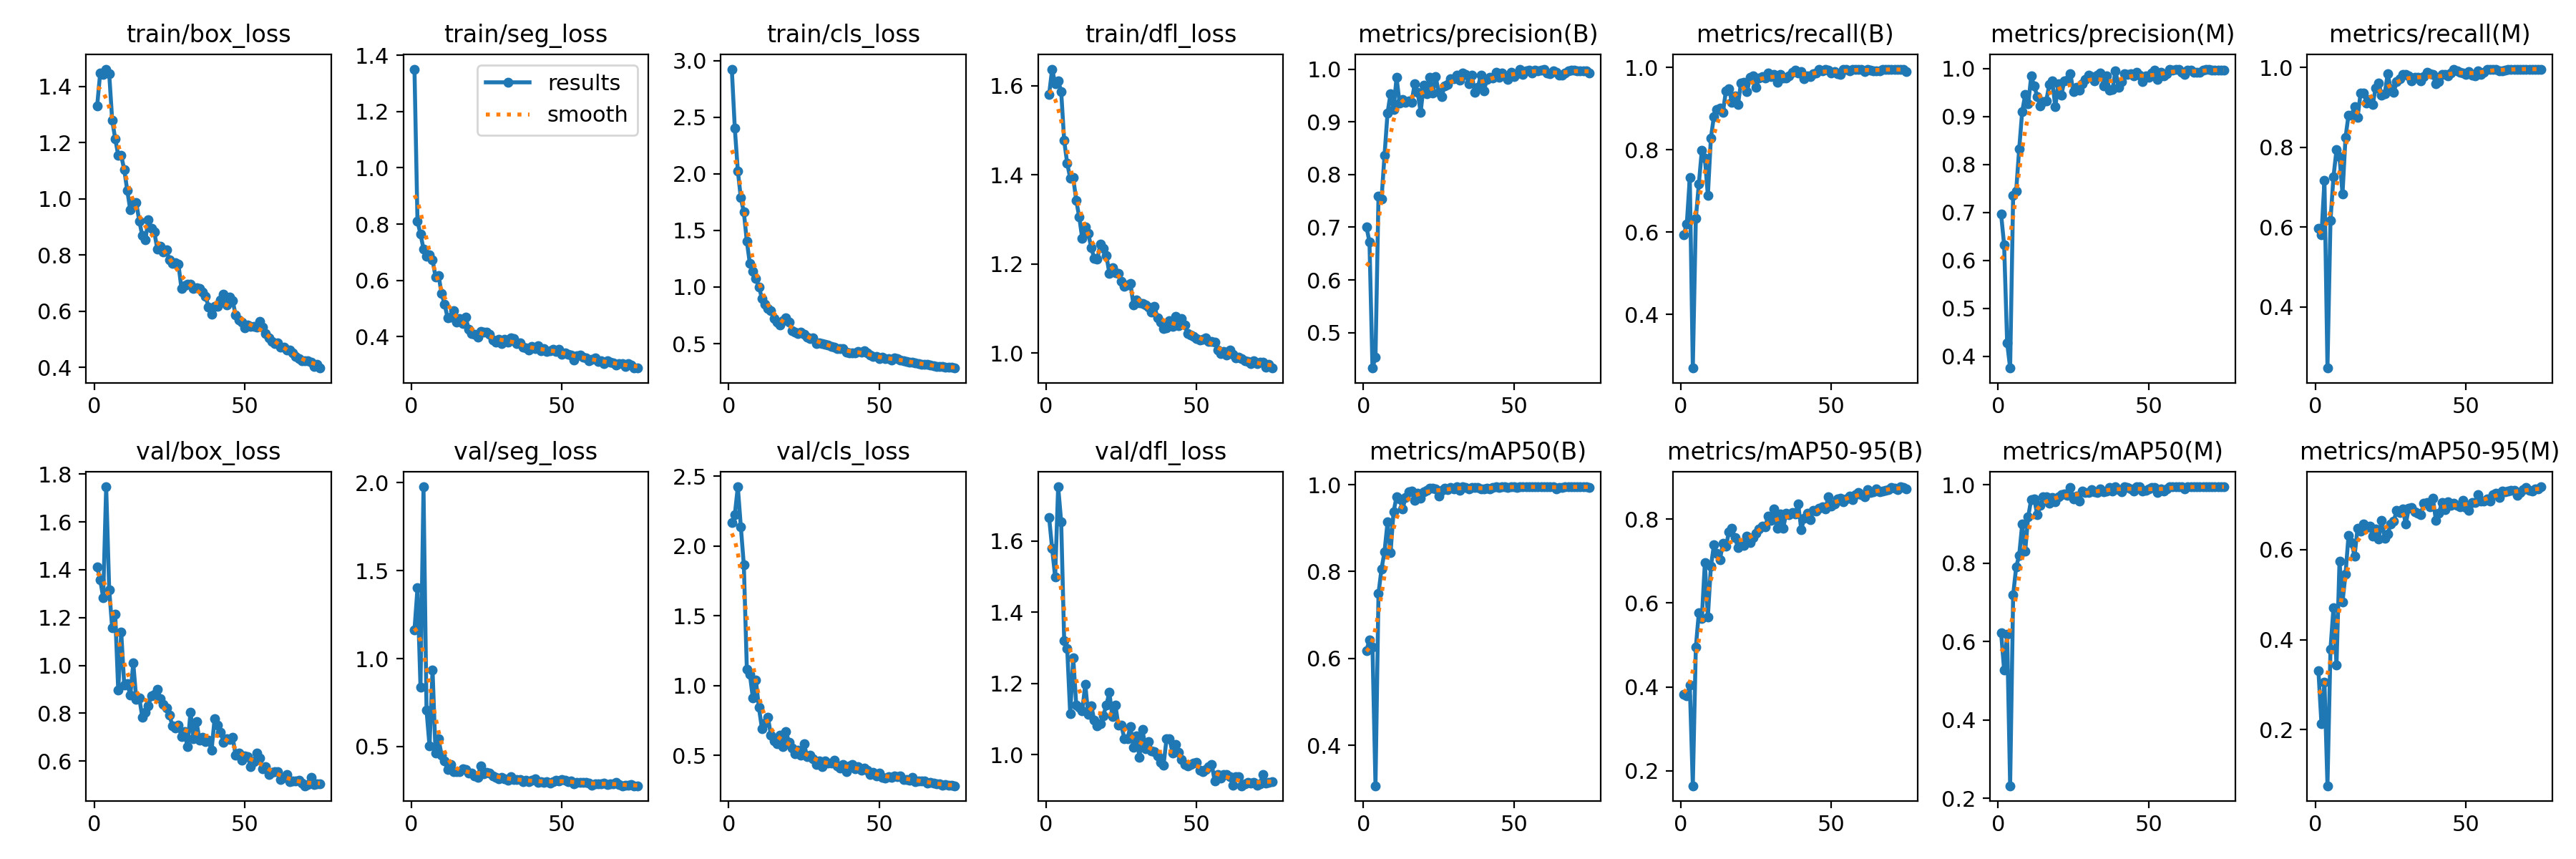

The table this chart was drawn from, first rows:
epoch, time, train/box_loss, train/seg_loss, train/cls_loss, train/dfl_loss, metrics/precision(B), metrics/recall(B), metrics/mAP50(B), metrics/mAP50-95(B), metrics/precision(M), metrics/recall(M), metrics/mAP50(M), metrics/mAP50-95(M), val/box_loss, val/seg_loss, val/cls_loss, val/dfl_loss, lr/pg0, lr/pg1, lr/pg2
1, 34.22, 1.33, 1.35, 2.926, 1.581, 0.7003, 0.5941, 0.6179, 0.3818, 0.696, 0.5971, 0.6224, 0.3308, 1.413, 1.162, 2.169, 1.666, 0.0005489, 0.0005489, 0.0005489
2, 65.16, 1.446, 0.8092, 2.404, 1.637, 0.6722, 0.6195, 0.6422, 0.3784, 0.6324, 0.5802, 0.5279, 0.2132, 1.359, 1.401, 2.223, 1.578, 0.00109, 0.00109, 0.00109
3, 95.37, 1.442, 0.7648, 2.028, 1.605, 0.4327, 0.7322, 0.6262, 0.4042, 0.4283, 0.7163, 0.6185, 0.306, 1.284, 0.8364, 2.423, 1.499, 0.001616, 0.001616, 0.001616
4, 126.7, 1.461, 0.712, 1.788, 1.611, 0.4537, 0.2697, 0.3067, 0.1644, 0.3751, 0.2468, 0.2322, 0.0755, 1.747, 1.977, 2.138, 1.752, 0.001601, 0.001601, 0.001601
5, 156.6, 1.446, 0.6849, 1.662, 1.587, 0.7593, 0.6325, 0.7496, 0.4948, 0.7361, 0.6166, 0.7187, 0.3794, 1.317, 0.7073, 1.863, 1.654, 0.001579, 0.001579, 0.001579
6, 186.2, 1.279, 0.6902, 1.402, 1.477, 0.753, 0.717, 0.8059, 0.5761, 0.745, 0.7261, 0.7902, 0.4713, 1.156, 0.5024, 1.117, 1.321, 0.001557, 0.001557, 0.001557
7, 215.9, 1.213, 0.6738, 1.206, 1.426, 0.8366, 0.7992, 0.8454, 0.564, 0.8319, 0.7939, 0.8202, 0.3443, 1.214, 0.9365, 1.081, 1.298, 0.001535, 0.001535, 0.001535
8, 245.2, 1.155, 0.6118, 1.142, 1.393, 0.9163, 0.7795, 0.9135, 0.6956, 0.9109, 0.7753, 0.8993, 0.5739, 0.8954, 0.4636, 0.9105, 1.114, 0.001513, 0.001513, 0.001513
9, 275, 1.153, 0.6182, 1.073, 1.393, 0.9537, 0.689, 0.8426, 0.5666, 0.9455, 0.6837, 0.8312, 0.4839, 1.139, 0.5429, 1.04, 1.273, 0.001491, 0.001491, 0.001491
10, 304.3, 1.103, 0.5525, 1.001, 1.343, 0.9231, 0.8282, 0.937, 0.6868, 0.9261, 0.825, 0.9189, 0.546, 0.9166, 0.4516, 0.8443, 1.14, 0.001469, 0.001469, 0.001469
11, 335.4, 1.029, 0.5153, 0.9017, 1.305, 0.9843, 0.8808, 0.9725, 0.738, 0.9843, 0.8808, 0.9631, 0.6318, 0.9235, 0.4163, 0.694, 1.133, 0.001447, 0.001447, 0.001447
12, 365.2, 0.9604, 0.4675, 0.8453, 1.257, 0.9357, 0.8981, 0.9665, 0.7176, 0.9637, 0.8807, 0.9648, 0.6159, 0.876, 0.3689, 0.7317, 1.123, 0.001425, 0.001425, 0.001425
13, 394.9, 0.9864, 0.4708, 0.8095, 1.284, 0.9421, 0.9009, 0.9436, 0.7029, 0.9421, 0.9009, 0.9237, 0.5857, 1.009, 0.3967, 0.7732, 1.198, 0.001403, 0.001403, 0.001403
14, 424.1, 0.9852, 0.4918, 0.7926, 1.269, 0.9373, 0.8906, 0.9709, 0.7417, 0.9216, 0.875, 0.9467, 0.6474, 0.8575, 0.3559, 0.6443, 1.113, 0.001381, 0.001381, 0.001381
15, 453.8, 0.9204, 0.4519, 0.7244, 1.236, 0.9396, 0.9434, 0.9839, 0.7355, 0.9318, 0.9351, 0.9689, 0.6415, 0.8634, 0.3572, 0.6035, 1.137, 0.001359, 0.001359, 0.001359
16, 483.5, 0.8684, 0.4636, 0.6878, 1.213, 0.9368, 0.9474, 0.9858, 0.7691, 0.9329, 0.9359, 0.9702, 0.6563, 0.783, 0.357, 0.5855, 1.097, 0.001337, 0.001337, 0.001337
17, 513.1, 0.8531, 0.4472, 0.6633, 1.21, 0.9718, 0.915, 0.9632, 0.7778, 0.967, 0.9109, 0.9525, 0.6492, 0.8025, 0.3734, 0.6439, 1.082, 0.001315, 0.001315, 0.001315
18, 544.2, 0.9241, 0.4695, 0.7025, 1.245, 0.9566, 0.93, 0.9795, 0.7553, 0.9746, 0.9204, 0.9679, 0.6522, 0.8311, 0.3677, 0.5653, 1.088, 0.001293, 0.001293, 0.001293
19, 573.5, 0.8943, 0.4269, 0.7303, 1.234, 0.918, 0.909, 0.9695, 0.7321, 0.9202, 0.9067, 0.9574, 0.6299, 0.8729, 0.3485, 0.6723, 1.11, 0.001271, 0.001271, 0.001271
20, 602.7, 0.8806, 0.4111, 0.6887, 1.219, 0.9695, 0.9626, 0.9843, 0.7421, 0.968, 0.9484, 0.9698, 0.6453, 0.8788, 0.3484, 0.5945, 1.139, 0.001249, 0.001249, 0.001249
21, 631.9, 0.8199, 0.4082, 0.6139, 1.179, 0.9532, 0.9646, 0.9872, 0.7375, 0.9445, 0.9607, 0.9752, 0.6245, 0.9011, 0.3331, 0.5546, 1.175, 0.001227, 0.001227, 0.001227
22, 661.4, 0.83, 0.3976, 0.6011, 1.192, 0.9849, 0.9406, 0.9916, 0.7587, 0.9749, 0.9312, 0.9765, 0.6658, 0.8621, 0.3246, 0.5116, 1.107, 0.001205, 0.001205, 0.001205
23, 690.9, 0.8101, 0.4199, 0.5899, 1.18, 0.9545, 0.9755, 0.9922, 0.7443, 0.9761, 0.9333, 0.9727, 0.6251, 0.8365, 0.3909, 0.5373, 1.14, 0.001183, 0.001183, 0.001183
24, 720.2, 0.8178, 0.4167, 0.6038, 1.178, 0.9855, 0.9802, 0.99, 0.7568, 0.9898, 0.9841, 0.9938, 0.6342, 0.8223, 0.3455, 0.5022, 1.083, 0.001161, 0.001161, 0.001161
25, 752, 0.7814, 0.4167, 0.5832, 1.162, 0.9557, 0.9508, 0.9739, 0.7654, 0.9516, 0.947, 0.9644, 0.6576, 0.7926, 0.3521, 0.5855, 1.082, 0.001139, 0.001139, 0.001139
26, 781.6, 0.7699, 0.4092, 0.56, 1.149, 0.948, 0.9746, 0.9861, 0.7763, 0.961, 0.938, 0.9714, 0.6638, 0.7474, 0.3497, 0.4897, 1.045, 0.001117, 0.001117, 0.001117
27, 811.2, 0.7716, 0.3884, 0.5448, 1.153, 0.9688, 0.9781, 0.9915, 0.7824, 0.9553, 0.9646, 0.9593, 0.6871, 0.7369, 0.3307, 0.5031, 1.046, 0.001095, 0.001095, 0.001095
28, 840.8, 0.7667, 0.381, 0.5507, 1.157, 0.971, 0.9745, 0.9889, 0.781, 0.9685, 0.9716, 0.9845, 0.6819, 0.7502, 0.3242, 0.4793, 1.079, 0.001073, 0.001073, 0.001073
29, 870, 0.6798, 0.3916, 0.5019, 1.108, 0.9819, 0.9864, 0.9936, 0.807, 0.9778, 0.9823, 0.9803, 0.6911, 0.7007, 0.3178, 0.4361, 1.022, 0.001051, 0.001051, 0.001051
30, 899.9, 0.6905, 0.3743, 0.5056, 1.12, 0.9819, 0.9776, 0.9906, 0.7966, 0.9871, 0.9829, 0.9802, 0.6565, 0.7233, 0.3249, 0.4605, 1.053, 0.001029, 0.001029, 0.001029
31, 929.1, 0.6965, 0.3908, 0.5007, 1.112, 0.988, 0.9826, 0.9946, 0.8237, 0.9838, 0.9785, 0.9886, 0.6916, 0.659, 0.3146, 0.4207, 0.9931, 0.001007, 0.001007, 0.001007
32, 960.8, 0.6958, 0.3799, 0.4945, 1.112, 0.9786, 0.9639, 0.9873, 0.7777, 0.9741, 0.9655, 0.9825, 0.694, 0.805, 0.3085, 0.459, 1.072, 0.0009849, 0.0009849, 0.0009849
33, 990, 0.6806, 0.3954, 0.4898, 1.109, 0.9921, 0.9829, 0.9947, 0.8115, 0.9867, 0.9752, 0.9803, 0.6845, 0.6939, 0.3298, 0.4466, 1.017, 0.0009629, 0.0009629, 0.0009629
34, 1019, 0.6828, 0.3933, 0.4757, 1.104, 0.9901, 0.9747, 0.9926, 0.7774, 0.9914, 0.9757, 0.9892, 0.6806, 0.764, 0.3144, 0.4454, 1.036, 0.0009409, 0.0009409, 0.0009409
35, 1049, 0.6804, 0.3744, 0.4692, 1.092, 0.9724, 0.9745, 0.9907, 0.8136, 0.9646, 0.9662, 0.9814, 0.6778, 0.6879, 0.3139, 0.4668, 1.01, 0.0009189, 0.0009189, 0.0009189
36, 1078, 0.6665, 0.3777, 0.4527, 1.104, 0.9883, 0.9799, 0.993, 0.8104, 0.9853, 0.977, 0.9847, 0.7034, 0.7001, 0.3104, 0.426, 1.008, 0.0008968, 0.0008968, 0.0008968
37, 1108, 0.6533, 0.3625, 0.4532, 1.079, 0.9554, 0.9878, 0.9929, 0.8163, 0.9554, 0.9878, 0.9929, 0.7046, 0.6826, 0.2992, 0.4113, 0.9958, 0.0008748, 0.0008748, 0.0008748
38, 1138, 0.6144, 0.3598, 0.4536, 1.07, 0.9648, 0.9935, 0.9939, 0.8131, 0.9567, 0.9852, 0.9838, 0.6951, 0.6859, 0.3076, 0.4355, 0.978, 0.0008528, 0.0008528, 0.0008528
39, 1169, 0.589, 0.3528, 0.4266, 1.056, 0.9891, 0.9864, 0.9904, 0.8365, 0.9959, 0.9817, 0.9949, 0.715, 0.6445, 0.3022, 0.3822, 0.9713, 0.0008308, 0.0008308, 0.0008308
40, 1199, 0.6177, 0.3651, 0.4209, 1.057, 0.9582, 0.9906, 0.9898, 0.7752, 0.9611, 0.9593, 0.9878, 0.6658, 0.7764, 0.3085, 0.4241, 1.045, 0.0008088, 0.0008088, 0.0008088
41, 1229, 0.6162, 0.357, 0.4198, 1.072, 0.981, 0.9728, 0.9917, 0.8013, 0.9726, 0.9646, 0.9829, 0.6806, 0.7496, 0.3181, 0.4367, 1.044, 0.0007868, 0.0007868, 0.0007868
42, 1258, 0.6388, 0.3669, 0.4205, 1.06, 0.9851, 0.9792, 0.99, 0.8141, 0.9892, 0.9833, 0.9946, 0.7048, 0.7188, 0.2972, 0.4064, 1.005, 0.0007648, 0.0007648, 0.0007648
43, 1287, 0.6603, 0.3503, 0.4294, 1.083, 0.9831, 0.977, 0.9926, 0.7991, 0.9885, 0.9823, 0.9941, 0.6889, 0.6786, 0.299, 0.4225, 1.029, 0.0007428, 0.0007428, 0.0007428
44, 1317, 0.6216, 0.3569, 0.4237, 1.061, 0.9939, 0.9839, 0.9947, 0.8201, 0.9898, 0.9797, 0.9894, 0.7063, 0.6925, 0.2973, 0.3946, 1.007, 0.0007208, 0.0007208, 0.0007208
45, 1346, 0.6496, 0.3477, 0.4347, 1.078, 0.9845, 0.9866, 0.9932, 0.8183, 0.9845, 0.9866, 0.9845, 0.6983, 0.6911, 0.2995, 0.4103, 0.9873, 0.0006988, 0.0006988, 0.0006988
46, 1376, 0.6375, 0.3492, 0.419, 1.062, 0.9932, 0.9952, 0.995, 0.8252, 0.9932, 0.9952, 0.995, 0.7031, 0.7002, 0.2931, 0.3931, 0.9723, 0.0006768, 0.0006768, 0.0006768
47, 1406, 0.5855, 0.3543, 0.4016, 1.044, 0.9871, 0.9912, 0.9948, 0.829, 0.9871, 0.9912, 0.9948, 0.6987, 0.6244, 0.2994, 0.3634, 0.9688, 0.0006548, 0.0006548, 0.0006548
48, 1435, 0.5682, 0.3485, 0.3831, 1.041, 0.9808, 0.9959, 0.9941, 0.8235, 0.9725, 0.9876, 0.9845, 0.6955, 0.6319, 0.3073, 0.3777, 0.9718, 0.0006328, 0.0006328, 0.0006328
49, 1465, 0.5603, 0.3555, 0.3832, 1.037, 0.9933, 0.9935, 0.995, 0.8524, 0.985, 0.9853, 0.9857, 0.709, 0.6037, 0.3041, 0.3513, 0.9763, 0.0006108, 0.0006108, 0.0006108
50, 1495, 0.5407, 0.3375, 0.3673, 1.033, 0.9859, 0.987, 0.9943, 0.8317, 0.9817, 0.9829, 0.9896, 0.6939, 0.6215, 0.311, 0.3759, 0.9779, 0.0005888, 0.0005888, 0.0005888
51, 1524, 0.5499, 0.342, 0.3795, 1.029, 0.9908, 0.9906, 0.9937, 0.8354, 0.9908, 0.9906, 0.9937, 0.6877, 0.6178, 0.3067, 0.3452, 0.957, 0.0005668, 0.0005668, 0.0005668
52, 1554, 0.5451, 0.3383, 0.3647, 1.031, 1, 0.9852, 0.995, 0.8477, 0.997, 0.9808, 0.9927, 0.7048, 0.5769, 0.3016, 0.3374, 0.9532, 0.0005448, 0.0005448, 0.0005448
53, 1583, 0.5463, 0.3342, 0.3691, 1.034, 0.9895, 0.9827, 0.9943, 0.8491, 0.9772, 0.9793, 0.9804, 0.7046, 0.5971, 0.3038, 0.3475, 0.959, 0.0005228, 0.0005228, 0.0005228
54, 1614, 0.5417, 0.3168, 0.3569, 1.027, 0.9968, 0.9959, 0.995, 0.8417, 0.9927, 0.9917, 0.9905, 0.7222, 0.6346, 0.2884, 0.3436, 0.9668, 0.0005008, 0.0005008, 0.0005008
55, 1643, 0.5635, 0.3327, 0.3749, 1.025, 0.9977, 0.9947, 0.995, 0.8487, 0.9851, 0.9824, 0.9842, 0.7076, 0.6124, 0.2954, 0.3519, 0.9735, 0.0004788, 0.0004788, 0.0004788
56, 1673, 0.543, 0.3344, 0.3695, 1.024, 0.9932, 0.9911, 0.9949, 0.8553, 0.989, 0.987, 0.9902, 0.7079, 0.5661, 0.2949, 0.3476, 0.9256, 0.0004568, 0.0004568, 0.0004568
57, 1703, 0.5204, 0.328, 0.3568, 1.006, 0.9982, 0.9959, 0.995, 0.8466, 0.9982, 0.9959, 0.995, 0.7125, 0.5772, 0.2964, 0.3531, 0.9436, 0.0004348, 0.0004348, 0.0004348
58, 1732, 0.5035, 0.3251, 0.3511, 0.9986, 0.9963, 0.9949, 0.995, 0.8582, 0.9963, 0.9949, 0.995, 0.7088, 0.5447, 0.2966, 0.3261, 0.9348, 0.0004127, 0.0004127, 0.0004127
59, 1761, 0.4906, 0.3146, 0.3416, 1.004, 0.9985, 0.9959, 0.995, 0.8627, 0.9985, 0.9959, 0.995, 0.7215, 0.5538, 0.294, 0.3285, 0.944, 0.0003907, 0.0003907, 0.0003907
60, 1791, 0.483, 0.3198, 0.3386, 0.996, 0.9991, 0.995, 0.995, 0.8587, 0.9991, 0.995, 0.995, 0.7251, 0.5547, 0.2788, 0.3219, 0.9441, 0.0003687, 0.0003687, 0.0003687
... 15 more rows
